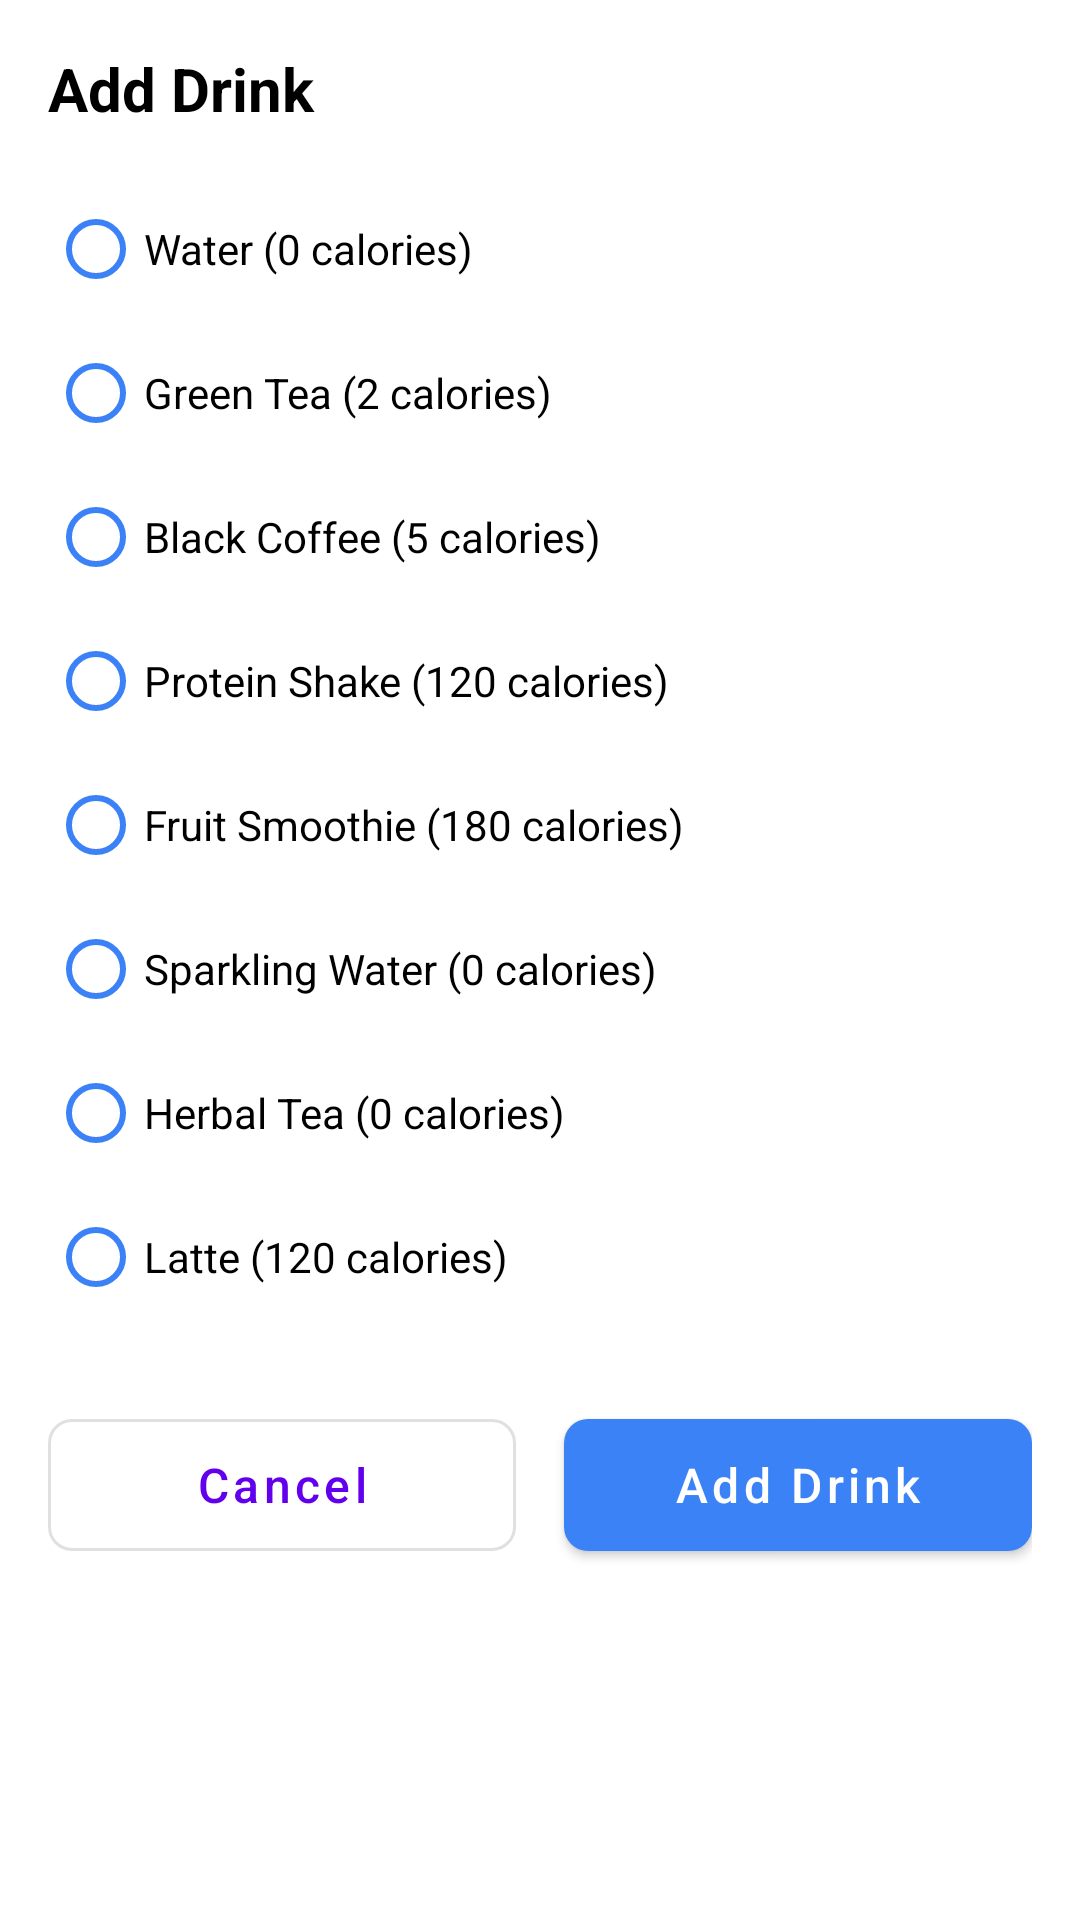

Reconstruct the res/layout file that produces this screen, plus the resources it refers to.
<!-- AndroidManifest.xml: application theme Theme.FitFlow -->
<!-- res/layout/dialog_add_drink.xml -->
<?xml version="1.0" encoding="utf-8"?>
<LinearLayout xmlns:android="http://schemas.android.com/apk/res/android"
    xmlns:app="http://schemas.android.com/apk/res-auto"
    android:layout_width="match_parent"
    android:layout_height="wrap_content"
    android:orientation="vertical"
    android:padding="16dp">

    <TextView
        android:layout_width="match_parent"
        android:layout_height="wrap_content"
        android:text="Add Drink"
        android:textColor="#000000"
        android:textSize="20sp"
        android:textStyle="bold"
        android:layout_marginBottom="16dp" />

    <RadioGroup
        android:id="@+id/drink_radio_group"
        android:layout_width="match_parent"
        android:layout_height="wrap_content"
        android:layout_marginBottom="24dp">

        <RadioButton
            android:id="@+id/water_radio"
            android:layout_width="match_parent"
            android:layout_height="wrap_content"
            android:text="Water (0 calories)"
            android:buttonTint="#3B82F6"
            android:paddingVertical="8dp" />

        <RadioButton
            android:id="@+id/green_tea_radio"
            android:layout_width="match_parent"
            android:layout_height="wrap_content"
            android:text="Green Tea (2 calories)"
            android:buttonTint="#3B82F6"
            android:paddingVertical="8dp" />

        <RadioButton
            android:id="@+id/black_coffee_radio"
            android:layout_width="match_parent"
            android:layout_height="wrap_content"
            android:text="Black Coffee (5 calories)"
            android:buttonTint="#3B82F6"
            android:paddingVertical="8dp" />

        <RadioButton
            android:id="@+id/protein_shake_radio"
            android:layout_width="match_parent"
            android:layout_height="wrap_content"
            android:text="Protein Shake (120 calories)"
            android:buttonTint="#3B82F6"
            android:paddingVertical="8dp" />

        <RadioButton
            android:id="@+id/fruit_smoothie_radio"
            android:layout_width="match_parent"
            android:layout_height="wrap_content"
            android:text="Fruit Smoothie (180 calories)"
            android:buttonTint="#3B82F6"
            android:paddingVertical="8dp" />

        <RadioButton
            android:id="@+id/sparkling_water_radio"
            android:layout_width="match_parent"
            android:layout_height="wrap_content"
            android:text="Sparkling Water (0 calories)"
            android:buttonTint="#3B82F6"
            android:paddingVertical="8dp" />

        <RadioButton
            android:id="@+id/herbal_tea_radio"
            android:layout_width="match_parent"
            android:layout_height="wrap_content"
            android:text="Herbal Tea (0 calories)"
            android:buttonTint="#3B82F6"
            android:paddingVertical="8dp" />

        <RadioButton
            android:id="@+id/latte_radio"
            android:layout_width="match_parent"
            android:layout_height="wrap_content"
            android:text="Latte (120 calories)"
            android:buttonTint="#3B82F6"
            android:paddingVertical="8dp" />
    </RadioGroup>

    
    <LinearLayout
        android:layout_width="match_parent"
        android:layout_height="wrap_content"
        android:orientation="horizontal">

        <com.google.android.material.button.MaterialButton
            android:id="@+id/cancel_button"
            android:layout_width="0dp"
            android:layout_height="56dp"
            android:layout_weight="1"
            android:layout_marginEnd="8dp"
            android:text="Cancel"
            android:textAllCaps="false"
            android:textSize="16sp"
            app:cornerRadius="8dp"
            style="@style/Widget.MaterialComponents.Button.OutlinedButton" />

        <com.google.android.material.button.MaterialButton
            android:id="@+id/add_drink_button"
            android:layout_width="0dp"
            android:layout_height="56dp"
            android:layout_weight="1"
            android:layout_marginStart="8dp"
            android:text="Add Drink"
            android:textAllCaps="false"
            android:textSize="16sp"
            app:cornerRadius="8dp"
            app:backgroundTint="#3B82F6" />
    </LinearLayout>
</LinearLayout>
<!-- resources referenced by this layout -->
<resources>
  <style name="Theme.FitFlow" parent="Theme.MaterialComponents.DayNight.NoActionBar">
          
          <item name="colorPrimary">@color/purple_500</item>
          <item name="colorPrimaryVariant">@color/purple_700</item>
          <item name="colorOnPrimary">@color/white</item>
  
  
          
          <item name="colorSecondary">@color/teal_200</item>
          <item name="colorSecondaryVariant">@color/teal_700</item>
          <item name="colorOnSecondary">@color/black</item>
  
          
          <item name="android:statusBarColor">?attr/colorPrimaryVariant</item>
  
  
      </style>
  <color name="purple_500">#FF6200EE</color>
  <color name="purple_700">#FF3700B3</color>
  <color name="white">#FFFFFFFF</color>
  <color name="teal_200">#FF03DAC5</color>
  <color name="teal_700">#FF018786</color>
  <color name="black">#FF000000</color>
</resources>
